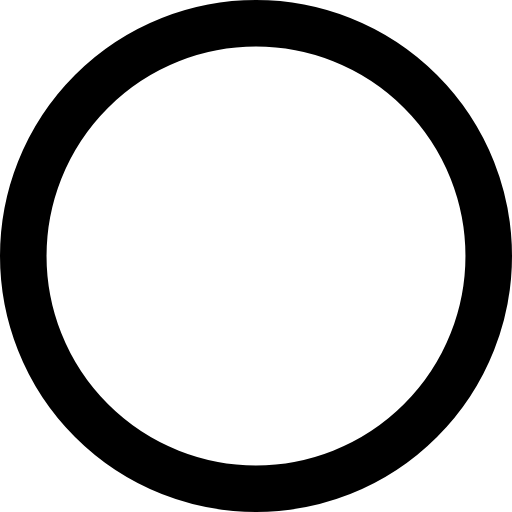
t = 0.00 s
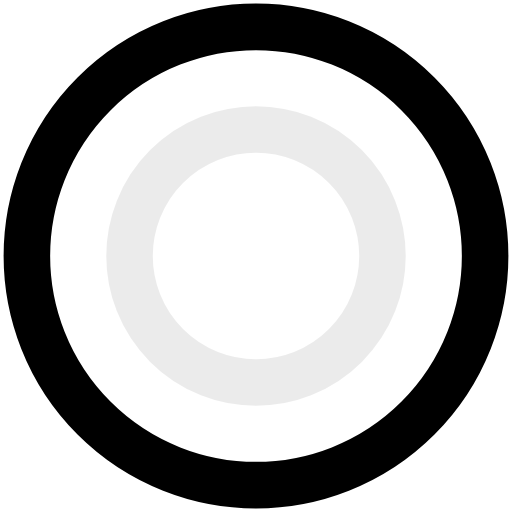
t = 0.15 s
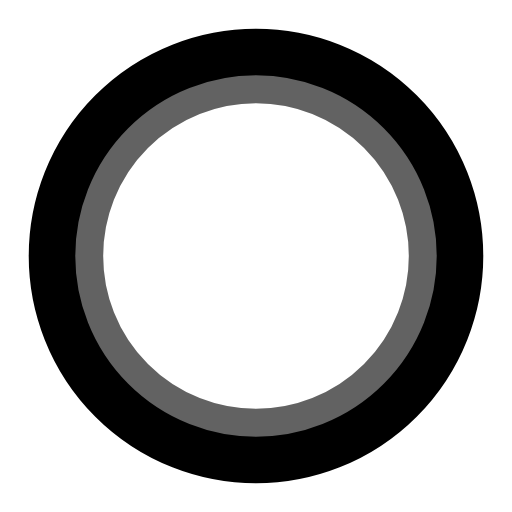
t = 0.45 s
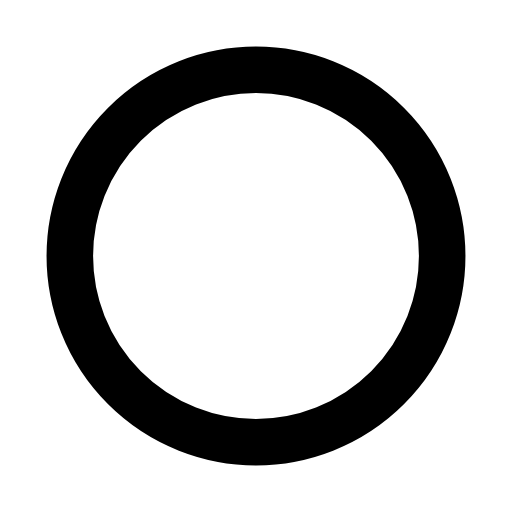
t = 0.60 s
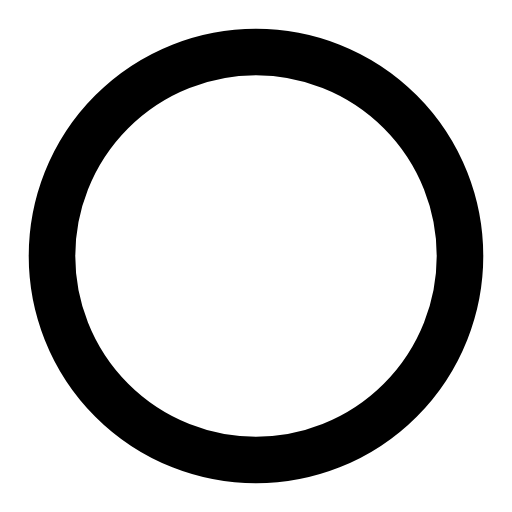
t = 0.75 s
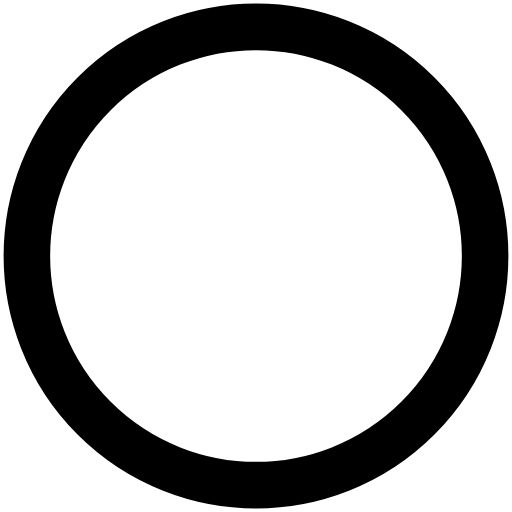
t = 1.05 s

The animated SVG that drew these frames (rendered in a browser with its animation timeline set to each time). Animation: 3 SMIL elements (animate=3); one cycle of 1.20 s, repeats indefinitely.

<svg viewBox="0 0 11 11" xmlns="http://www.w3.org/2000/svg">
  <circle cx="5.5" cy="5.5" stroke="black" fill="none" stroke-width="1">
    <animate dur="1.2s" repeatCount="indefinite" calcMode="spline" attributeName="r" values="2.5; 4; 4;" keySplines="0.37 0 0.63 1; 0.37 0 0.63 1;" />
    <animate dur="1.2s" repeatCount="indefinite" calcMode="spline" attributeName="stroke-opacity" values="0; 1; 0; 0" keyTimes="0; 0.5; 0.5; 1" keySplines="0.12 0 0.39 0; 0 1 0 1; 0 0 1 1;" />
  </circle>
  <circle cx="5.5" cy="5.5" stroke="black" fill="none" stroke-width="1">
    <animate dur="1.2s" repeatCount="indefinite" calcMode="spline" attributeName="r" values="5; 4; 5" keySplines="0.12 0 0.39 0; 0.61 1 0.88 1;" />
  </circle>
</svg>
